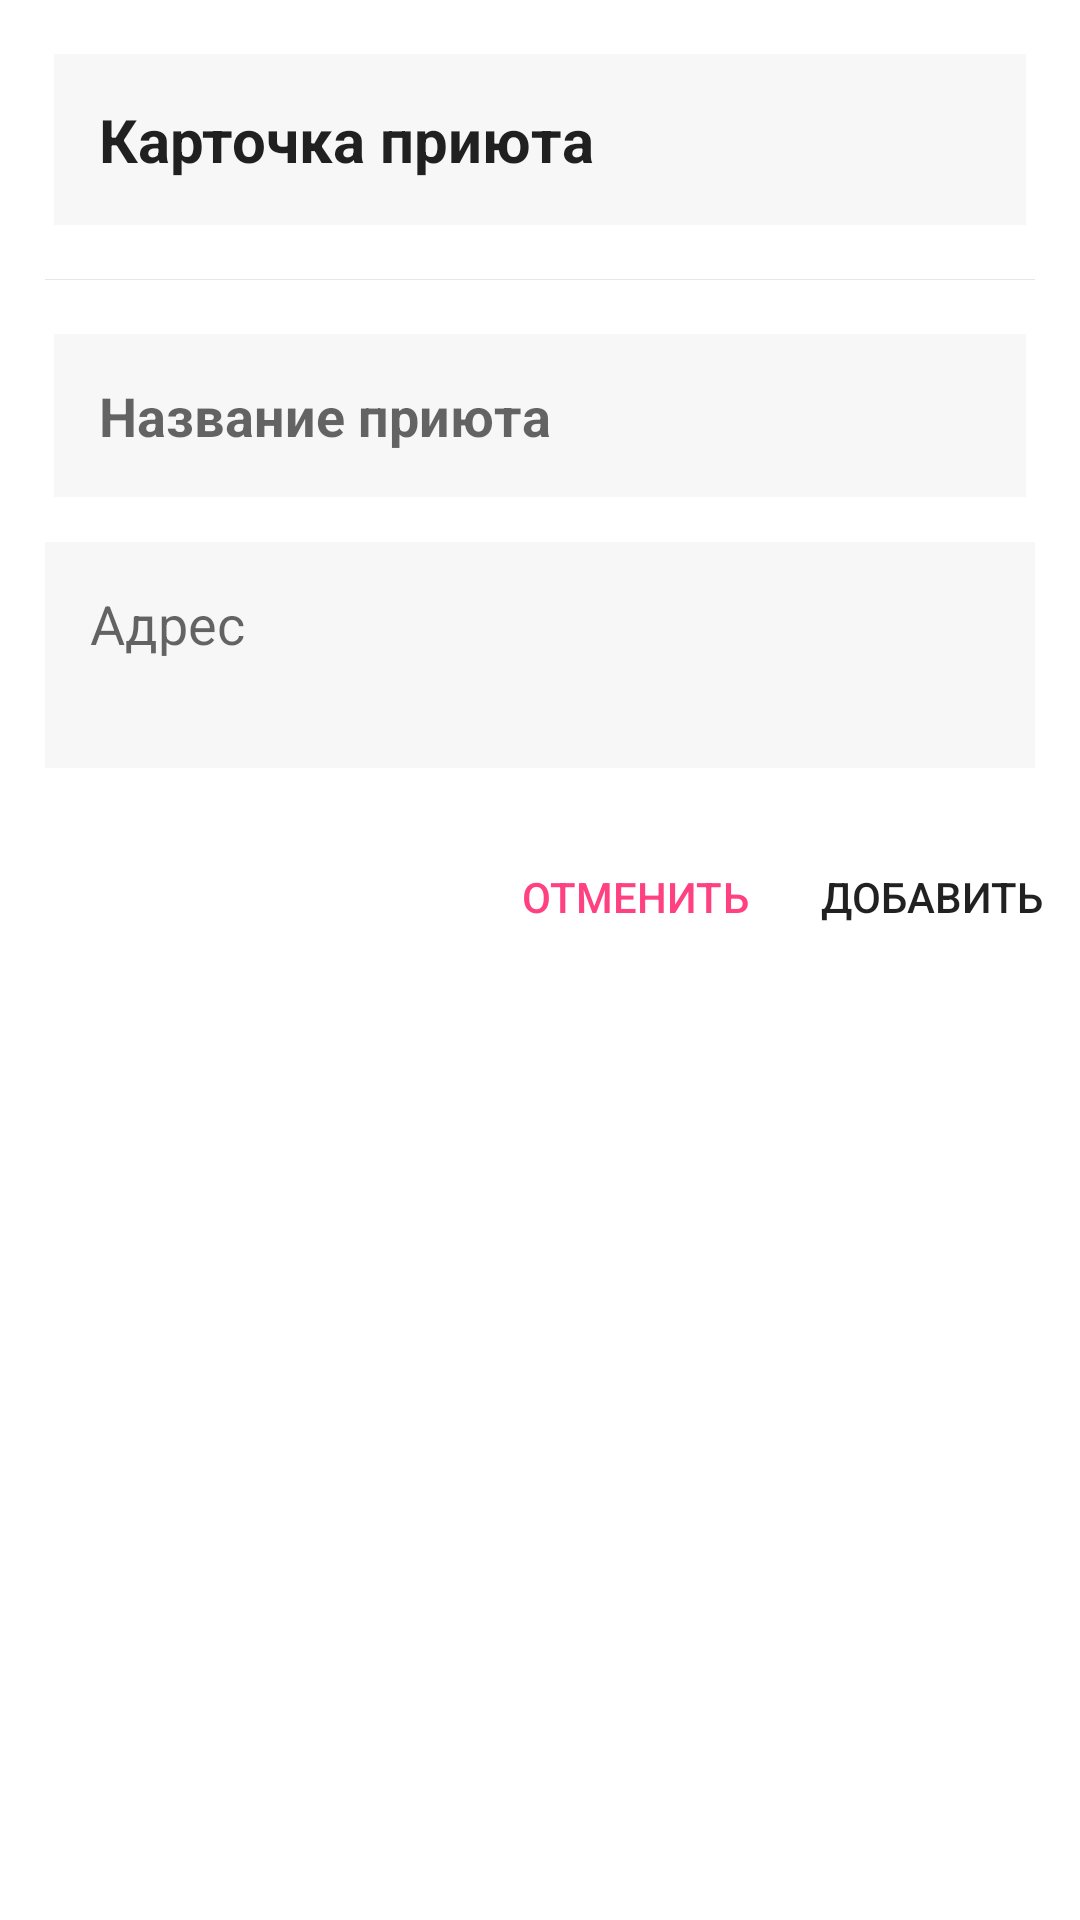

This screen was rendered from an Android layout file. Write that file and the resources it references.
<!-- AndroidManifest.xml: application theme Theme.DogWalker -->
<!-- res/layout/shelter_list_dialog_new_shelter.xml -->
<?xml version="1.0" encoding="utf-8"?>
<androidx.coordinatorlayout.widget.CoordinatorLayout xmlns:android="http://schemas.android.com/apk/res/android"
    xmlns:app="http://schemas.android.com/apk/res-auto"
    android:layout_width="match_parent"
    android:layout_height="match_parent"
    >

<androidx.core.widget.NestedScrollView
        android:layout_width="match_parent"
        android:layout_height="match_parent"
        android:clipToPadding="true"
        android:scrollbars="none"
        android:scrollingCache="true"
        app:layout_behavior="@string/appbar_scrolling_view_behavior"
    >

    <LinearLayout
        android:id="@+id/lyt_shelter_list_dialog_new_shelter"
        android:layout_width="match_parent"
        android:layout_height="wrap_content"
        android:orientation="vertical"
        >

        <TextView
            android:id="@+id/etv_shelter_list_dialog_content_header"
            android:layout_width="match_parent"
            android:layout_height="wrap_content"
            android:layout_margin="@dimen/spacing_smlarge"
            android:padding="@dimen/spacing_large"
            android:gravity="center_vertical"
            android:lines="1"
            android:background="@color/grey_3"
            android:text="@string/shelter_list_dialog_header"
            android:textSize="20sp"
            android:textAppearance="@style/TextAppearance.AppCompat.Subhead"
            android:textStyle="bold"
            />

        <View
            android:layout_width="match_parent"
            android:layout_height="1px"
            android:layout_marginLeft="@dimen/spacing_large"
            android:layout_marginRight="@dimen/spacing_large"
            android:background="@color/grey_10"
            />

        <EditText
            android:id="@+id/etv_shelter_list_dialog_content_name"
            android:layout_width="match_parent"
            android:layout_height="wrap_content"
            android:layout_marginTop="@dimen/spacing_smlarge"
            android:layout_marginStart="@dimen/spacing_smlarge"
            android:layout_marginEnd="@dimen/spacing_smlarge"
            android:padding="@dimen/spacing_large"
            android:gravity="top"
            android:lines="1"
            android:background="@color/grey_3"
            android:textStyle="bold"
            android:hint="@string/shelter_name"
            android:inputType="textCapWords"
            />

        <EditText
            android:id="@+id/etv_shelter_list_dialog_content_address"
            android:layout_width="match_parent"
            android:layout_height="match_parent"
            android:layout_margin="@dimen/spacing_large"
            android:padding="@dimen/spacing_large"
            android:lines="2"
            android:background="@color/grey_3"
            android:gravity="top"
            android:hint="@string/shelter_address"
            android:inputType="textMultiLine|textCapSentences"
            />

        <LinearLayout
            android:layout_width="match_parent"
            android:layout_height="?attr/actionBarSize"
            android:gravity="center_vertical"
            android:orientation="horizontal"
            >

            <View
                android:layout_width="0dp"
                android:layout_height="wrap_content"
                android:layout_weight="1"
                />

            <androidx.appcompat.widget.AppCompatButton
                android:id="@+id/btn_shelter_list_dialog_cancel"
                android:tag="cancel"
                style="@style/Widget.AppCompat.Button.Borderless"
                android:layout_width="wrap_content"
                android:layout_height="wrap_content"
                android:gravity="center"
                android:textColor="@color/btn_accent"
                android:text="@string/btn_cancel"
                />

            <androidx.appcompat.widget.AppCompatButton
                android:id="@+id/btn_shelter_list_dialog_submit"
                android:tag="submit"
                style="@style/Widget.AppCompat.Button.Borderless"
                android:layout_width="wrap_content"
                android:layout_height="wrap_content"
                android:gravity="center"
                android:text="@string/btn_add"
                />

        </LinearLayout>

    </LinearLayout>

</androidx.core.widget.NestedScrollView>

</androidx.coordinatorlayout.widget.CoordinatorLayout>
<!-- resources referenced by this layout -->
<resources>
  <color name="btn_accent">#FF4081</color>
  <color name="grey_10">#e6e6e6</color>
  <color name="grey_3">#f7f7f7</color>
  <dimen name="spacing_large">15dp</dimen>
  <dimen name="spacing_smlarge">18dp</dimen>
  <string name="btn_add">Добавить</string>
  <string name="btn_cancel">Отменить</string>
  <string name="shelter_address">Адрес</string>
  <string name="shelter_list_dialog_header">Карточка приюта</string>
  <string name="shelter_name">Название приюта</string>
  <style name="Theme.DogWalker" parent="Theme.MaterialComponents.DayNight.DarkActionBar">
          
          <item name="colorPrimary">@color/status_action_bar</item>
          <item name="colorPrimaryVariant">@color/purple_700</item>
          <item name="colorOnPrimary">@color/white</item>
          
          <item name="colorSecondary">@color/teal_200</item>
          <item name="colorSecondaryVariant">@color/teal_700</item>
          <item name="colorOnSecondary">@color/black</item>
          
          <item name="android:statusBarColor" tools:targetApi="l">?attr/colorPrimaryVariant</item>
          
      </style>
  <color name="status_action_bar">#1B33B3</color>
  <color name="purple_700">#FF3700B3</color>
  <color name="white">#FFFFFF</color>
  <color name="teal_200">#FF03DAC5</color>
  <color name="teal_700">#FF018786</color>
  <color name="black">#FF000000</color>
</resources>
